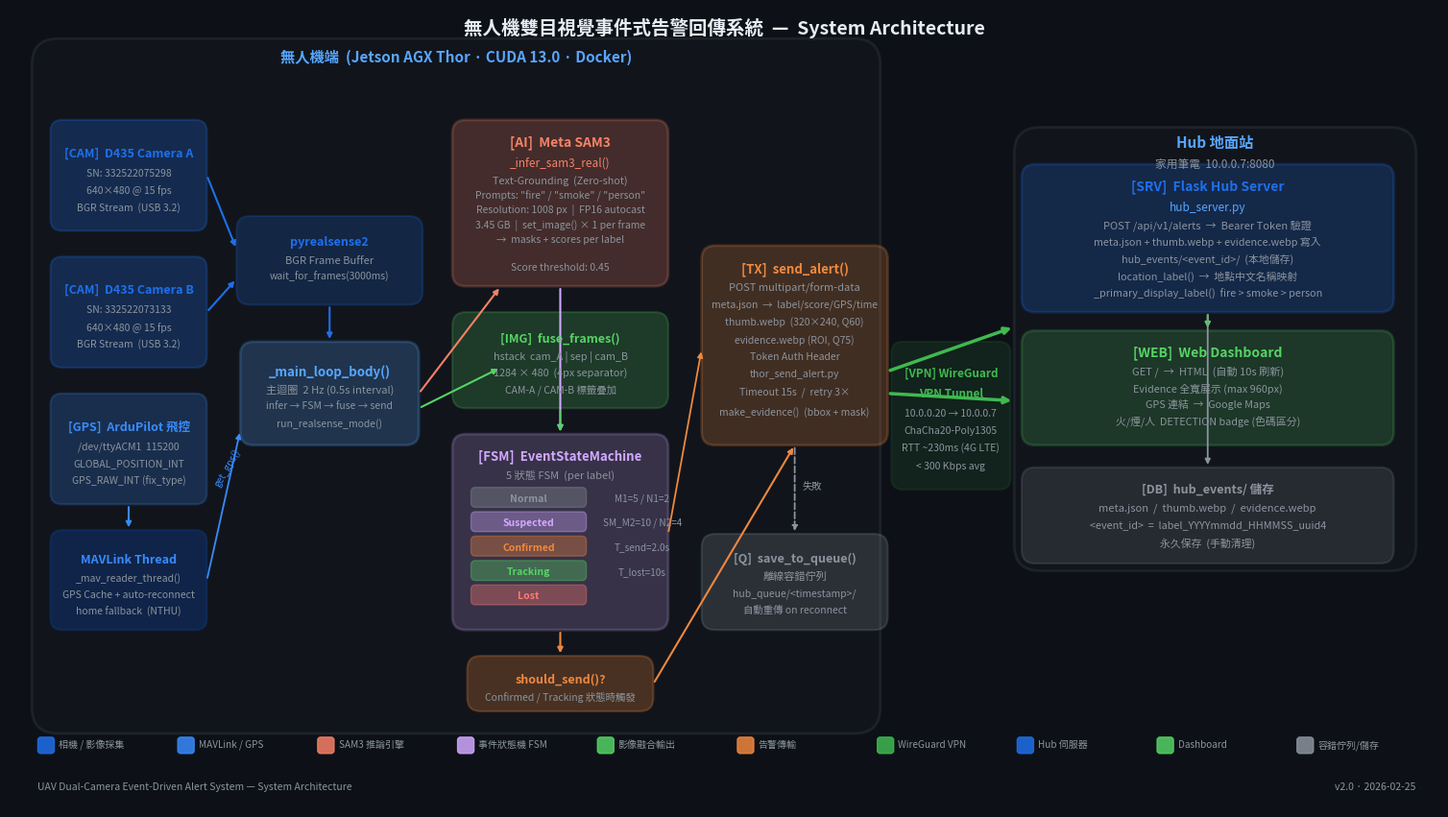

Generate this figure with matplotlib: (Note: this script raises an exception after producing the figure.)
"""
UAV 雙目視覺事件式告警回傳系統 — 系統架構圖產生器
輸出：system_arch.png  (1920×1080, 300 DPI)
"""

import matplotlib
matplotlib.use("Agg")
import matplotlib.pyplot as plt
import matplotlib.patches as mpatches
from matplotlib.patches import FancyBboxPatch, FancyArrowPatch
import matplotlib.patheffects as pe
from matplotlib import font_manager

# 注冊 Noto Sans CJK TC 字型（支援繁體中文）
_CJK_REGULAR = "/usr/share/fonts/opentype/noto/NotoSansCJK-Regular.ttc"
_CJK_BOLD    = "/usr/share/fonts/opentype/noto/NotoSansCJK-Bold.ttc"
for _fp in [_CJK_REGULAR, _CJK_BOLD]:
    font_manager.fontManager.addfont(_fp)
plt.rcParams["font.family"] = ["Noto Sans CJK JP", "DejaVu Sans"]

# ─── 色盤 ─────────────────────────────────────────────────────────────────────
BG        = "#0d1117"
BG_UAV    = "#161b22"
BG_HUB    = "#161b22"
BG_NET    = "#0d1117"

C_CAM     = "#1f6feb"   # 藍 — 相機
C_FC      = "#388bfd"   # 淺藍 — 飛控
C_SAM     = "#f78166"   # 橘紅 — SAM3
C_FSM     = "#d2a8ff"   # 紫 — FSM
C_FUSE    = "#56d364"   # 綠 — 影像融合
C_SEND    = "#f0883e"   # 橘 — 傳輸
C_QUEUE   = "#8b949e"   # 灰 — Queue
C_HUB     = "#1f6feb"   # 藍 — Hub
C_DASH    = "#56d364"   # 綠 — Dashboard
C_WIRE    = "#3fb950"   # 亮綠 — WireGuard

TXT_W     = "#e6edf3"
TXT_DIM   = "#8b949e"

# ─── 畫布 ─────────────────────────────────────────────────────────────────────
fig, ax = plt.subplots(figsize=(19.2, 10.8), dpi=100)
fig.patch.set_facecolor(BG)
ax.set_facecolor(BG)
ax.set_xlim(0, 19.2)
ax.set_ylim(0, 10.8)
ax.axis("off")

# ─── 工具函數 ──────────────────────────────────────────────────────────────────
def rbox(ax, x, y, w, h, color, alpha=0.18, radius=0.18, lw=1.5, edge=None):
    """圓角填色方塊"""
    edge = edge or color
    box = FancyBboxPatch((x, y), w, h,
                         boxstyle=f"round,pad=0,rounding_size={radius}",
                         linewidth=lw, edgecolor=edge,
                         facecolor=color, alpha=alpha,
                         zorder=2)
    ax.add_patch(box)
    return box

def rbox_solid(ax, x, y, w, h, color, radius=0.15, lw=1.5, alpha=1.0):
    """實心圓角方塊（無透明度）"""
    box = FancyBboxPatch((x, y), w, h,
                         boxstyle=f"round,pad=0,rounding_size={radius}",
                         linewidth=lw, edgecolor=color,
                         facecolor=color, alpha=alpha,
                         zorder=3)
    ax.add_patch(box)
    return box

def label(ax, x, y, text, size=9, color=TXT_W, bold=False, ha="center", va="center", zorder=5):
    weight = "bold" if bold else "normal"
    ax.text(x, y, text, fontsize=size, color=color,
            ha=ha, va=va, fontweight=weight, zorder=zorder)

def sublabel(ax, x, y, text, size=7.5, color=TXT_DIM, ha="center", va="center"):
    ax.text(x, y, text, fontsize=size, color=color,
            ha=ha, va=va, zorder=5)

def arrow(ax, x1, y1, x2, y2, color="#8b949e", lw=1.5, style="-|>", zorder=4, head=8):
    ax.annotate("", xy=(x2, y2), xytext=(x1, y1),
                arrowprops=dict(arrowstyle=style,
                                color=color, lw=lw,
                                mutation_scale=head),
                zorder=zorder)

def dashed_arrow(ax, x1, y1, x2, y2, color="#8b949e", lw=1.5, zorder=4):
    ax.annotate("", xy=(x2, y2), xytext=(x1, y1),
                arrowprops=dict(arrowstyle="-|>",
                                color=color, lw=lw,
                                linestyle="dashed",
                                mutation_scale=8),
                zorder=zorder)

# ─── 大區塊背景 ────────────────────────────────────────────────────────────────
# UAV 側
rbox(ax, 0.3, 1.0, 11.4, 9.4, BG_UAV, alpha=0.45, radius=0.35, lw=2, edge="#30363d")
label(ax, 6.0, 10.15, "無人機端  (Jetson AGX Thor · CUDA 13.0 · Docker)",
      size=11, bold=True, color="#58a6ff")

# Hub 側
rbox(ax, 13.5, 3.2, 5.4, 6.0, BG_HUB, alpha=0.45, radius=0.35, lw=2, edge="#30363d")
label(ax, 16.2, 9.0, "Hub 地面站", size=11, bold=True, color="#58a6ff")
sublabel(ax, 16.2, 8.7, "家用筆電  10.0.0.7:8080", size=8.5)

# ─── 標題 ─────────────────────────────────────────────────────────────────────
label(ax, 9.6, 10.55,
      "無人機雙目視覺事件式告警回傳系統  —  System Architecture",
      size=14, bold=True, color=TXT_W)

# ═══════════════════════════════════════════════════════════════════════════════
# UAV 側  元件
# ═══════════════════════════════════════════════════════════════════════════════

# --- 相機 A ------------------------------------------------------------------
rbox_solid(ax, 0.55, 7.8, 2.1, 1.5, C_CAM, alpha=0.25)
rbox(ax, 0.55, 7.8, 2.1, 1.5, C_CAM, alpha=0.0, lw=2, edge=C_CAM)
label(ax, 1.60, 8.85, "[CAM]  D435 Camera A", size=9, bold=True, color=C_CAM)
sublabel(ax, 1.60, 8.58, "SN: 332522075298", size=7.5)
sublabel(ax, 1.60, 8.35, "640×480 @ 15 fps", size=7.5)
sublabel(ax, 1.60, 8.12, "BGR Stream  (USB 3.2)", size=7.5)

# --- 相機 B ------------------------------------------------------------------
rbox_solid(ax, 0.55, 5.95, 2.1, 1.5, C_CAM, alpha=0.25)
rbox(ax, 0.55, 5.95, 2.1, 1.5, C_CAM, alpha=0.0, lw=2, edge=C_CAM)
label(ax, 1.60, 7.00, "[CAM]  D435 Camera B", size=9, bold=True, color=C_CAM)
sublabel(ax, 1.60, 6.73, "SN: 332522073133", size=7.5)
sublabel(ax, 1.60, 6.50, "640×480 @ 15 fps", size=7.5)
sublabel(ax, 1.60, 6.27, "BGR Stream  (USB 3.2)", size=7.5)

# --- 飛控 -------------------------------------------------------------------
rbox_solid(ax, 0.55, 4.1, 2.1, 1.5, C_FC, alpha=0.22)
rbox(ax, 0.55, 4.1, 2.1, 1.5, C_FC, alpha=0.0, lw=2, edge=C_FC)
label(ax, 1.60, 5.15, "[GPS]  ArduPilot 飛控", size=9, bold=True, color=C_FC)
sublabel(ax, 1.60, 4.88, "/dev/ttyACM1  115200", size=7.5)
sublabel(ax, 1.60, 4.65, "GLOBAL_POSITION_INT", size=7.5)
sublabel(ax, 1.60, 4.42, "GPS_RAW_INT (fix_type)", size=7.5)

# --- MAVLink 執行緒 -------------------------------------------------------
rbox_solid(ax, 0.55, 2.4, 2.1, 1.35, "#0d419d", alpha=0.35)
rbox(ax, 0.55, 2.4, 2.1, 1.35, C_FC, alpha=0.0, lw=1.5, edge=C_FC)
label(ax, 1.60, 3.35, "MAVLink Thread", size=9, bold=True, color=C_FC)
sublabel(ax, 1.60, 3.10, "_mav_reader_thread()", size=7.5)
sublabel(ax, 1.60, 2.88, "GPS Cache + auto-reconnect", size=7.5)
sublabel(ax, 1.60, 2.65, "home fallback  (NTHU)", size=7.5)

# 飛控 → MAVLink 執行緒
arrow(ax, 1.60, 4.10, 1.60, 3.75, color=C_FC, lw=1.5)

# --- pyrealsense2 frame buffer ─────────────────────────────────────────────
rbox(ax, 3.05, 6.8, 2.5, 1.2, C_CAM, alpha=0.2, lw=1.5, edge=C_CAM)
label(ax, 4.30, 7.65, "pyrealsense2", size=9, bold=True, color=C_CAM)
sublabel(ax, 4.30, 7.40, "BGR Frame Buffer", size=8)
sublabel(ax, 4.30, 7.18, "wait_for_frames(3000ms)", size=7.5)

# 相機 A → frame buffer
arrow(ax, 2.65, 8.55, 3.05, 7.55, color=C_CAM, lw=1.5)
# 相機 B → frame buffer
arrow(ax, 2.65, 6.70, 3.05, 7.15, color=C_CAM, lw=1.5)

# --- Main Loop ──────────────────────────────────────────────────────────────
rbox(ax, 3.10, 4.9, 2.4, 1.4, "#58a6ff", alpha=0.22, lw=2, edge="#58a6ff")
label(ax, 4.30, 5.90, "_main_loop_body()", size=9.5, bold=True, color="#58a6ff")
sublabel(ax, 4.30, 5.65, "主迴圈  2 Hz (0.5s interval)", size=8)
sublabel(ax, 4.30, 5.43, "infer → FSM → fuse → send", size=7.5)
sublabel(ax, 4.30, 5.20, "run_realsense_mode()", size=7.5)

# frame buffer → main loop
arrow(ax, 4.30, 6.80, 4.30, 6.30, color=C_CAM, lw=1.5)
# MAVLink thread → main loop (GPS)
arrow(ax, 2.65, 3.07, 3.10, 5.10, color=C_FC, lw=1.3)
ax.text(2.72, 4.35, "get_gps()", fontsize=7.2, color=C_FC, rotation=60, zorder=5)

# --- SAM3 推論 ───────────────────────────────────────────────────────────────
rbox(ax, 5.95, 7.05, 2.9, 2.25, C_SAM, alpha=0.22, lw=2, edge=C_SAM)
label(ax, 7.40, 9.00, "[AI]  Meta SAM3", size=10, bold=True, color=C_SAM)
label(ax, 7.40, 8.72, "_infer_sam3_real()", size=8.5, bold=False, color=C_SAM)
sublabel(ax, 7.40, 8.48, "Text-Grounding  (Zero-shot)", size=7.8)
sublabel(ax, 7.40, 8.28, 'Prompts: "fire" / "smoke" / "person"', size=7.5)
sublabel(ax, 7.40, 8.08, "Resolution: 1008 px  |  FP16 autocast", size=7.5)
sublabel(ax, 7.40, 7.88, "3.45 GB  |  set_image() × 1 per frame", size=7.5)
sublabel(ax, 7.40, 7.68, "→  masks + scores per label", size=7.5)
sublabel(ax, 7.40, 7.30, "Score threshold: 0.45", size=7.5)

# main loop → SAM3
arrow(ax, 5.50, 5.60, 6.60, 7.05, color=C_SAM, lw=1.5)

# --- 影像融合 ─────────────────────────────────────────────────────────────────
rbox(ax, 5.95, 5.4, 2.9, 1.3, C_FUSE, alpha=0.2, lw=1.5, edge=C_FUSE)
label(ax, 7.40, 6.35, "[IMG]  fuse_frames()", size=9, bold=True, color=C_FUSE)
sublabel(ax, 7.40, 6.10, "hstack  cam_A | sep | cam_B", size=7.8)
sublabel(ax, 7.40, 5.88, "1284 × 480  (4px separator)", size=7.8)
sublabel(ax, 7.40, 5.65, "CAM-A / CAM-B 標籤疊加", size=7.5)

# main loop → fuse
arrow(ax, 5.50, 5.40, 6.60, 5.95, color=C_FUSE, lw=1.5)

# --- EventStateMachine ────────────────────────────────────────────────────────
rbox(ax, 5.95, 2.4, 2.9, 2.65, C_FSM, alpha=0.2, lw=2, edge=C_FSM)
label(ax, 7.40, 4.75, "[FSM]  EventStateMachine", size=9.5, bold=True, color=C_FSM)
sublabel(ax, 7.40, 4.50, "5 狀態 FSM  (per label)", size=8)

# FSM states
states = [
    ("Normal",     "#8b949e", 6.20, 4.18),
    ("Suspected",  "#d2a8ff", 6.20, 3.85),
    ("Confirmed",  "#f0883e", 6.20, 3.52),
    ("Tracking",   "#56d364", 6.20, 3.19),
    ("Lost",       "#ff7b72", 6.20, 2.86),
]
for name, col, sx, sy in states:
    rbox(ax, sx, sy - 0.12, 1.55, 0.27, col, alpha=0.35, radius=0.06, lw=1, edge=col)
    label(ax, sx + 0.775, sy, name, size=7.5, color=col, bold=True)

# FSM params
sublabel(ax, 8.50, 4.18, "M1=5 / N1=2", size=7.2)
sublabel(ax, 8.50, 3.85, "SM_M2=10 / N2=4", size=7.2)
sublabel(ax, 8.50, 3.52, "T_send=2.0s", size=7.2)
sublabel(ax, 8.50, 3.19, "T_lost=10s", size=7.2)

# SAM3 → FSM
arrow(ax, 7.40, 7.05, 7.40, 5.05, color=C_FSM, lw=1.5)

# fuse → FSM (fused frame)
arrow(ax, 7.40, 5.40, 7.40, 5.05, color=C_FUSE, lw=1.2)

# ─── should_send? ─────────────────────────────────────────────────────────────
rbox(ax, 6.15, 1.3, 2.5, 0.75, "#f0883e", alpha=0.25, lw=1.5, edge="#f0883e")
label(ax, 7.40, 1.73, "should_send()?", size=9, bold=True, color="#f0883e")
sublabel(ax, 7.40, 1.50, "Confirmed / Tracking 狀態時觸發", size=7.5)

# FSM → should_send
arrow(ax, 7.40, 2.40, 7.40, 2.05, color="#f0883e", lw=1.5)

# --- send_alert() ─────────────────────────────────────────────────────────────
rbox(ax, 9.3, 4.9, 2.5, 2.7, C_SEND, alpha=0.22, lw=2, edge=C_SEND)
label(ax, 10.55, 7.28, "[TX]  send_alert()", size=9.5, bold=True, color=C_SEND)
sublabel(ax, 10.55, 7.03, "POST multipart/form-data", size=8)
sublabel(ax, 10.55, 6.80, "meta.json  →  label/score/GPS/time", size=7.5)
sublabel(ax, 10.55, 6.57, "thumb.webp  (320×240, Q60)", size=7.5)
sublabel(ax, 10.55, 6.33, "evidence.webp (ROI, Q75)", size=7.5)
sublabel(ax, 10.55, 6.10, "Token Auth Header", size=7.5)
sublabel(ax, 10.55, 5.87, "thor_send_alert.py", size=7.5)
sublabel(ax, 10.55, 5.62, "Timeout 15s  /  retry 3×", size=7.5)
sublabel(ax, 10.55, 5.35, "make_evidence()  (bbox + mask)", size=7.5)

# should_send → send_alert
arrow(ax, 8.65, 1.67, 10.55, 4.90, color=C_SEND, lw=1.5)

# FSM → send_alert (直接)
arrow(ax, 8.85, 3.70, 9.30, 6.20, color=C_SEND, lw=1.3)

# --- Offline Queue ─────────────────────────────────────────────────────────────
rbox(ax, 9.3, 2.4, 2.5, 1.3, C_QUEUE, alpha=0.22, lw=1.5, edge=C_QUEUE)
label(ax, 10.55, 3.37, "[Q]  save_to_queue()", size=9, bold=True, color=C_QUEUE)
sublabel(ax, 10.55, 3.12, "離線容錯佇列", size=8)
sublabel(ax, 10.55, 2.90, "hub_queue/<timestamp>/", size=7.5)
sublabel(ax, 10.55, 2.67, "自動重傳 on reconnect", size=7.5)

# send_alert 失敗 → queue
dashed_arrow(ax, 10.55, 4.90, 10.55, 3.70, color=C_QUEUE, lw=1.3)
ax.text(10.65, 4.32, "失敗", fontsize=7.5, color=C_QUEUE, zorder=5)

# ═══════════════════════════════════════════════════════════════════════════════
# WireGuard VPN 通道
# ═══════════════════════════════════════════════════════════════════════════════
# VPN 背景帶
rbox(ax, 11.85, 4.3, 1.6, 2.0, C_WIRE, alpha=0.10, radius=0.15, lw=1.5, edge=C_WIRE)
label(ax, 12.65, 5.88, "[VPN] WireGuard", size=8.5, bold=True, color=C_WIRE)
label(ax, 12.65, 5.60, "VPN Tunnel", size=8.5, bold=True, color=C_WIRE)
sublabel(ax, 12.65, 5.33, "10.0.0.20 → 10.0.0.7", size=7.5)
sublabel(ax, 12.65, 5.10, "ChaCha20-Poly1305", size=7.5)
sublabel(ax, 12.65, 4.87, "RTT ~230ms (4G LTE)", size=7.5)
sublabel(ax, 12.65, 4.62, "< 300 Kbps avg", size=7.5)

# send_alert → VPN → Hub
arrow(ax, 11.80, 5.90, 13.50, 6.50, color=C_WIRE, lw=2.5, head=10)
arrow(ax, 11.80, 5.60, 13.50, 5.50, color=C_WIRE, lw=2.5, head=10)

# ═══════════════════════════════════════════════════════════════════════════════
# Hub 側 元件
# ═══════════════════════════════════════════════════════════════════════════════

# --- Flask Hub Server ─────────────────────────────────────────────────────────
rbox(ax, 13.6, 6.7, 5.0, 2.0, C_HUB, alpha=0.22, lw=2, edge=C_HUB)
label(ax, 16.10, 8.40, "[SRV]  Flask Hub Server", size=10, bold=True, color=C_HUB)
label(ax, 16.10, 8.12, "hub_server.py", size=8.5, color="#58a6ff")
sublabel(ax, 16.10, 7.88, "POST /api/v1/alerts  →  Bearer Token 驗證", size=8)
sublabel(ax, 16.10, 7.65, "meta.json + thumb.webp + evidence.webp 寫入", size=7.8)
sublabel(ax, 16.10, 7.42, "hub_events/<event_id>/  (本地儲存)", size=7.8)
sublabel(ax, 16.10, 7.18, "location_label()  →  地點中文名稱映射", size=7.8)
sublabel(ax, 16.10, 6.95, "_primary_display_label()  fire > smoke > person", size=7.8)

# --- Web Dashboard ────────────────────────────────────────────────────────────
rbox(ax, 13.6, 4.9, 5.0, 1.55, C_DASH, alpha=0.18, lw=2, edge=C_DASH)
label(ax, 16.10, 6.15, "[WEB]  Web Dashboard", size=10, bold=True, color=C_DASH)
sublabel(ax, 16.10, 5.90, "GET /  →  HTML  (自動 10s 刷新)", size=8)
sublabel(ax, 16.10, 5.67, "Evidence 全寬展示 (max 960px)", size=7.8)
sublabel(ax, 16.10, 5.45, "GPS 連結  →  Google Maps", size=7.8)
sublabel(ax, 16.10, 5.22, "火/煙/人  DETECTION badge (色碼區分)", size=7.8)

# Hub Server → Dashboard
arrow(ax, 16.10, 6.70, 16.10, 6.45, color=C_DASH, lw=1.5)

# --- 儲存 ─────────────────────────────────────────────────────────────────────
rbox(ax, 13.6, 3.3, 5.0, 1.3, C_QUEUE, alpha=0.18, lw=1.5, edge=C_QUEUE)
label(ax, 16.10, 4.30, "[DB]  hub_events/ 儲存", size=9, bold=True, color=C_QUEUE)
sublabel(ax, 16.10, 4.05, "meta.json  /  thumb.webp  /  evidence.webp", size=8)
sublabel(ax, 16.10, 3.82, "<event_id>  =  label_YYYYmmdd_HHMMSS_uuid4", size=7.8)
sublabel(ax, 16.10, 3.58, "永久保存  (手動清理)", size=7.8)

# Hub → 儲存
arrow(ax, 16.10, 6.70, 16.10, 4.60, color=C_QUEUE, lw=1.3)

# ═══════════════════════════════════════════════════════════════════════════════
# 圖例 + 版本
# ═══════════════════════════════════════════════════════════════════════════════
legend_items = [
    (C_CAM,   "相機 / 影像採集"),
    (C_FC,    "MAVLink / GPS"),
    (C_SAM,   "SAM3 推論引擎"),
    (C_FSM,   "事件狀態機 FSM"),
    (C_FUSE,  "影像融合輸出"),
    (C_SEND,  "告警傳輸"),
    (C_WIRE,  "WireGuard VPN"),
    (C_HUB,   "Hub 伺服器"),
    (C_DASH,  "Dashboard"),
    (C_QUEUE, "容錯佇列/儲存"),
]
lx, ly = 0.38, 0.85
for i, (col, name) in enumerate(legend_items):
    xi = lx + i * 1.88
    rbox(ax, xi, ly - 0.12, 0.22, 0.22, col, alpha=0.85, radius=0.04, lw=1, edge=col)
    ax.text(xi + 0.28, ly, name, fontsize=7.2, color=TXT_DIM, va="center", zorder=5)

ax.text(18.9, 0.22, "v2.0 · 2026-02-25", fontsize=7.5, color=TXT_DIM,
        ha="right", va="bottom", zorder=5)
ax.text(0.38, 0.22, "UAV Dual-Camera Event-Driven Alert System — System Architecture",
        fontsize=7.5, color=TXT_DIM, ha="left", va="bottom", zorder=5)

# ─── 儲存 ─────────────────────────────────────────────────────────────────────
out = "/home/alan/xin/uav_hub/system_arch.png"
fig.savefig(out, dpi=150, bbox_inches="tight",
            facecolor=BG, edgecolor="none")
print(f"✅  已儲存：{out}")
print(f"   尺寸：1920×1080 等效，DPI 150")
